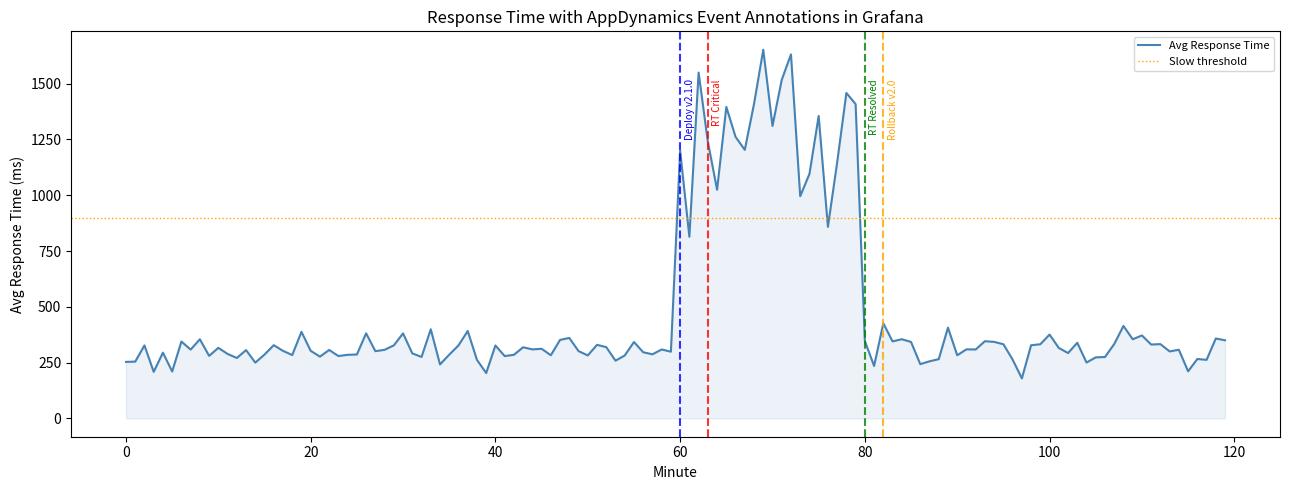

Generate this figure with matplotlib:
# Demonstrate the annotation concept
import matplotlib.pyplot as plt
import random

random.seed(5)
minutes = list(range(120))

# Baseline response time with an incident after a deployment
rt = [random.gauss(300, 40) for _ in range(60)]  # normal before deployment
rt += [random.gauss(1200, 200) for _ in range(20)]  # incident after deployment
rt += [random.gauss(320, 45) for _ in range(40)]  # recovery after fix

# Simulated AppDynamics events
events = [
    {"time": 60, "type": "APPLICATION_DEPLOYMENT",   "label": "Deploy v2.1.0", "color": "blue"},
    {"time": 63, "type": "HEALTH_RULE_VIOLATION",   "label": "RT Critical",   "color": "red"},
    {"time": 80, "type": "POLICY_VIOLATION_RESOLVED", "label": "RT Resolved",  "color": "green"},
    {"time": 82, "type": "APPLICATION_DEPLOYMENT",   "label": "Rollback v2.0", "color": "orange"},
]

fig, ax = plt.subplots(figsize=(13, 5))
ax.plot(minutes, rt, color='steelblue', linewidth=1.5, label='Avg Response Time')
ax.fill_between(minutes, rt, alpha=0.1, color='steelblue')

# Add annotation vertical lines
for event in events:
    ax.axvline(x=event['time'], color=event['color'], linestyle='--', linewidth=1.5, alpha=0.8)
    ax.text(event['time'] + 0.5, max(rt) * 0.92, event['label'],
            fontsize=7, color=event['color'], rotation=90, va='top')

ax.axhline(300 * 3, color='orange', linestyle=':', linewidth=1, label='Slow threshold')
ax.set_xlabel('Minute')
ax.set_ylabel('Avg Response Time (ms)')
ax.set_title('Response Time with AppDynamics Event Annotations in Grafana')
ax.legend(fontsize=8)

plt.tight_layout()
plt.savefig('annotations.png', dpi=100, bbox_inches='tight')
plt.show()
print("Annotations show deployment events causing and resolving the incident.")
print("This makes root cause correlation immediate and visual.")

# Summary: All six query types in one reference

query_types_reference = [
    {
        "type": "Metrics",
        "api": "Controller REST API → /metric-data",
        "auth": "Controller username/password",
        "returns": "Time-series metric values",
        "panel_types": ["Time Series", "Stat", "Gauge", "Bar Chart"],
        "covered_in": "Lesson 6.2"
    },
    {
        "type": "Analytics",
        "api": "Analytics Events API → /events/query",
        "auth": "Analytics API Key + Global Account Name",
        "returns": "Event records and aggregations (ADQL)",
        "panel_types": ["Time Series", "Table", "Stat", "Pie", "Bar"],
        "covered_in": "Lesson 6.3"
    },
    {
        "type": "Health",
        "api": "Controller REST API → /healthrule-violations",
        "auth": "Controller username/password",
        "returns": "Health rule violation records",
        "panel_types": ["State Timeline", "Table"],
        "covered_in": "Lesson 6.4 (this lesson)"
    },
    {
        "type": "Events",
        "api": "Controller REST API → /events",
        "auth": "Controller username/password",
        "returns": "Application events (deployments, errors, policy violations)",
        "panel_types": ["Annotations", "Table", "Logs"],
        "covered_in": "Lesson 6.4 (this lesson)"
    },
    {
        "type": "Tiers",
        "api": "Controller REST API → /tiers",
        "auth": "Controller username/password",
        "returns": "Tier names and info for an application",
        "panel_types": ["Template variable source"],
        "covered_in": "Lesson 6.4 (this lesson)"
    },
    {
        "type": "Metric Names",
        "api": "Controller REST API → /metrics",
        "auth": "Controller username/password",
        "returns": "Metric hierarchy nodes",
        "panel_types": ["Template variable source", "Exploration tool"],
        "covered_in": "Lesson 6.4 (this lesson)"
    },
]

print("=== AppDynamics Grafana Plugin — All Query Types ===")
print()
for qt in query_types_reference:
    print(f"[{qt['type']:15}] → API: {qt['api']}")
    print(f"  Auth       : {qt['auth']}")
    print(f"  Returns    : {qt['returns']}")
    print(f"  Panel types: {', '.join(qt['panel_types'])}")
    print()

# EXERCISE 6.4: Design a dashboard that uses multiple query types
#
# TASK: For each panel in the 'Full-Stack Health Dashboard' below,
# specify which query type to use.

dashboard_panels = [
    {
        "panel": "Response Time Trend (last 2 hours)",
        "query_type": "???",   # Metrics / Analytics / Health / Events
        "reason": "???"
    },
    {
        "panel": "Deployment and Incident Annotations on the Response Time chart",
        "query_type": "???",
        "reason": "???"
    },
    {
        "panel": "Health Rule Violation Status Timeline",
        "query_type": "???",
        "reason": "???"
    },
    {
        "panel": "Top 10 Slowest Transactions (ADQL)",
        "query_type": "???",
        "reason": "???"
    },
    {
        "panel": "Tier dropdown template variable (for dashboard filter)",
        "query_type": "???",
        "reason": "???"
    },
]

print("Full-Stack Health Dashboard Panel Analysis:")
for p in dashboard_panels:
    print(f"\n  Panel: {p['panel']}")
    print(f"    Query type: {p['query_type']}")
    print(f"    Reason    : {p['reason']}")
